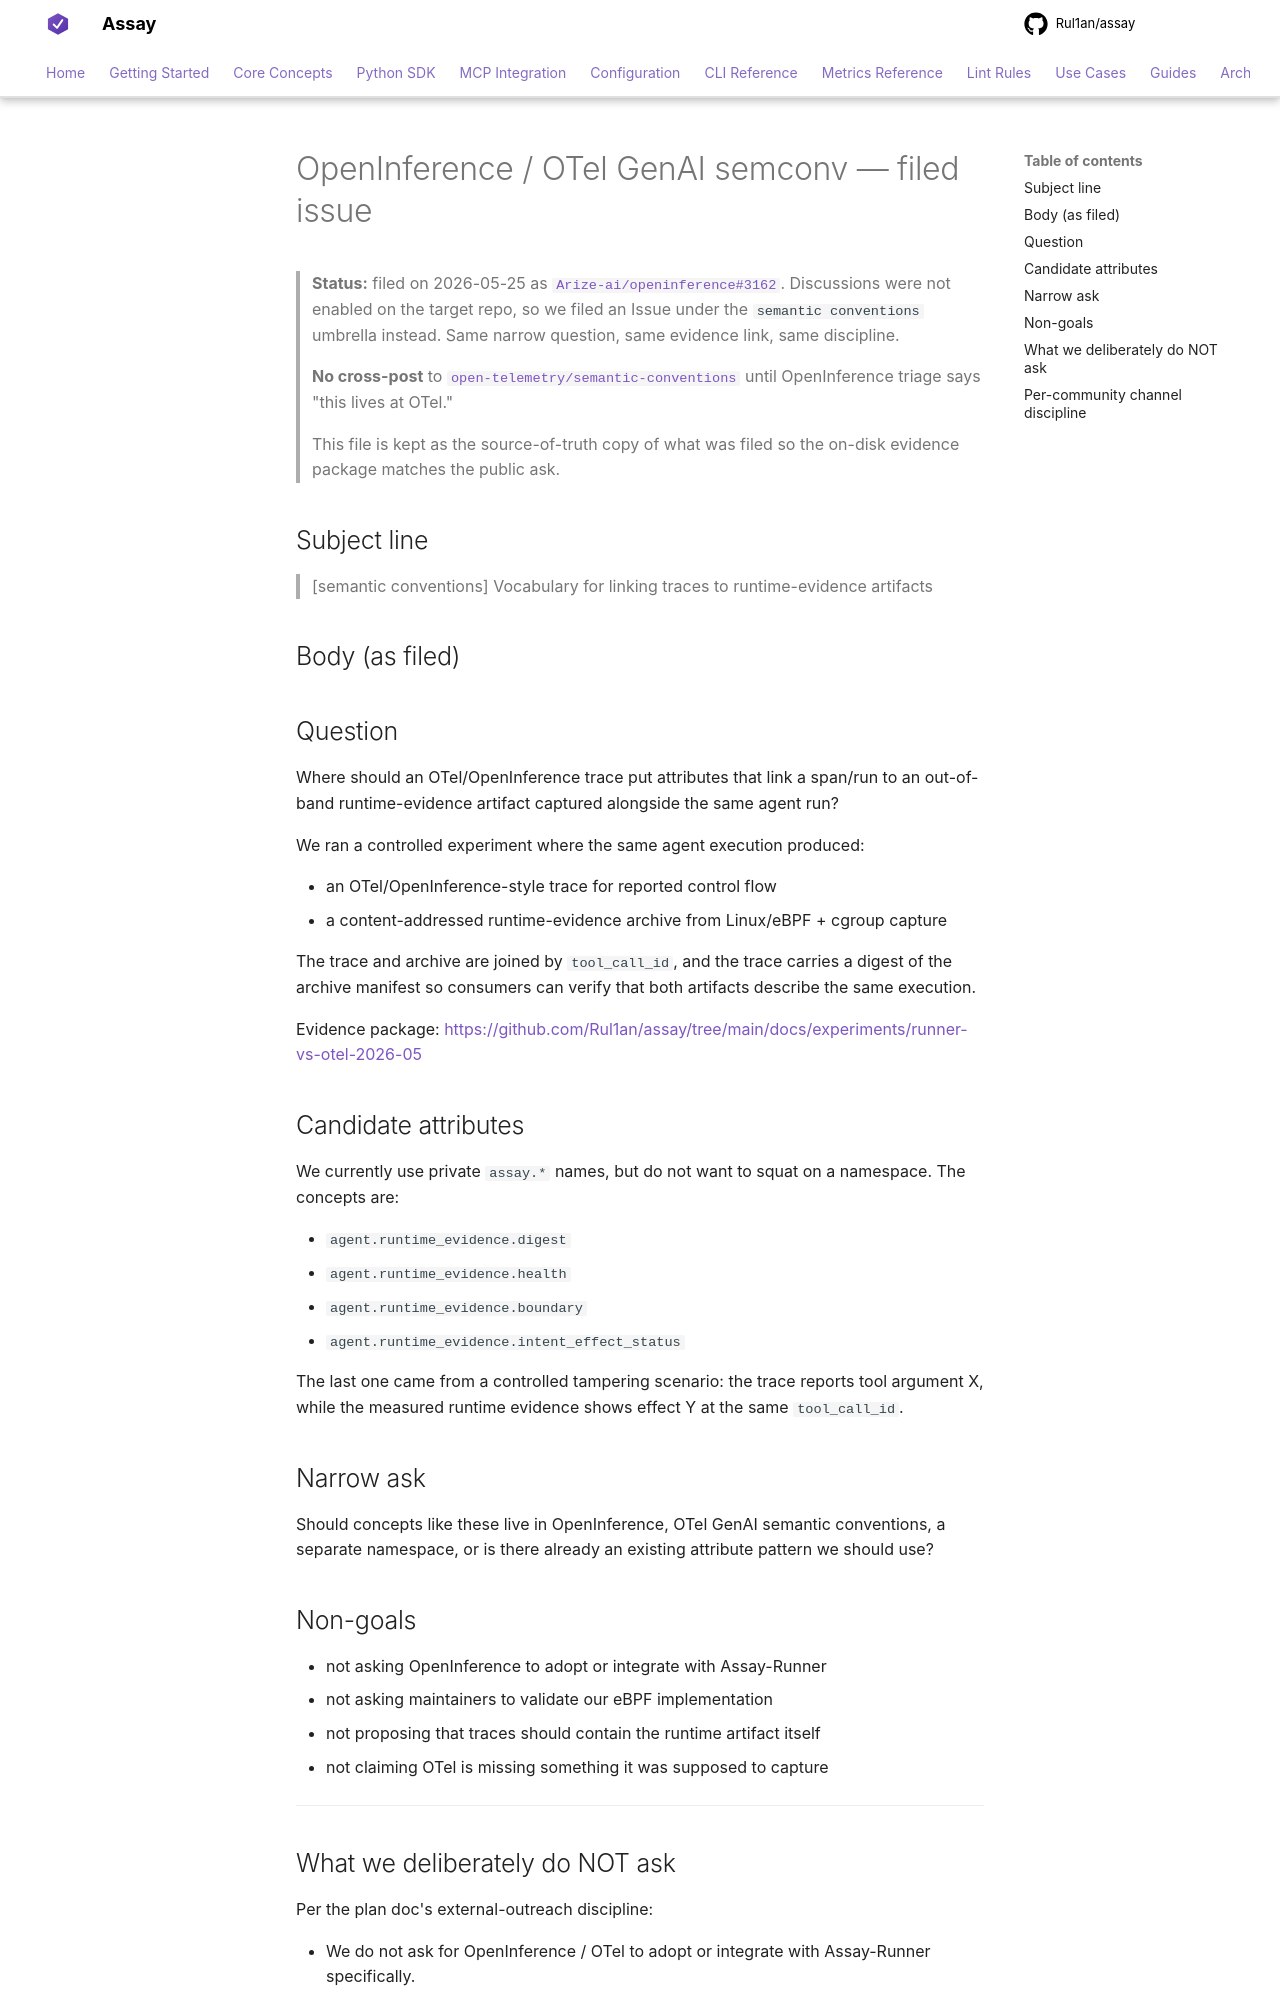

repository: Rul1an/assay · page: experiments/runner-vs-otel-2026-05/publication/openinference-discussion/index.html · generator: mkdocs

# OpenInference / OTel GenAI semconv — filed issue

> **Status:** filed on 2026-05-25 as
> [`Arize-ai/openinference#3162`](https://github.com/Arize-ai/openinference/issues/3162).
> Discussions were not enabled on the target repo, so we filed an
> Issue under the `semantic conventions` umbrella instead. Same
> narrow question, same evidence link, same discipline.
>
> **No cross-post** to
> [`open-telemetry/semantic-conventions`](https://github.com/open-telemetry/semantic-conventions/issues)
> until OpenInference triage says "this lives at OTel."
>
> This file is kept as the source-of-truth copy of what was filed
> so the on-disk evidence package matches the public ask.

## Subject line

> [semantic conventions] Vocabulary for linking traces to runtime-evidence artifacts

## Body (as filed)

## Question

Where should an OTel/OpenInference trace put attributes that link a span/run
to an out-of-band runtime-evidence artifact captured alongside the same agent run?

We ran a controlled experiment where the same agent execution produced:

- an OTel/OpenInference-style trace for reported control flow
- a content-addressed runtime-evidence archive from Linux/eBPF + cgroup capture

The trace and archive are joined by `tool_call_id`, and the trace carries a
digest of the archive manifest so consumers can verify that both artifacts
describe the same execution.

Evidence package:
https://github.com/Rul1an/assay/tree/main/docs/experiments/runner-vs-otel-2026-05

## Candidate attributes

We currently use private `assay.*` names, but do not want to squat on a namespace.
The concepts are:

- `agent.runtime_evidence.digest`
- `agent.runtime_evidence.health`
- `agent.runtime_evidence.boundary`
- `agent.runtime_evidence.intent_effect_status`

The last one came from a controlled tampering scenario: the trace reports tool
argument X, while the measured runtime evidence shows effect Y at the same
`tool_call_id`.

## Narrow ask

Should concepts like these live in OpenInference, OTel GenAI semantic
conventions, a separate namespace, or is there already an existing attribute
pattern we should use?

## Non-goals

- not asking OpenInference to adopt or integrate with Assay-Runner
- not asking maintainers to validate our eBPF implementation
- not proposing that traces should contain the runtime artifact itself
- not claiming OTel is missing something it was supposed to capture

---
